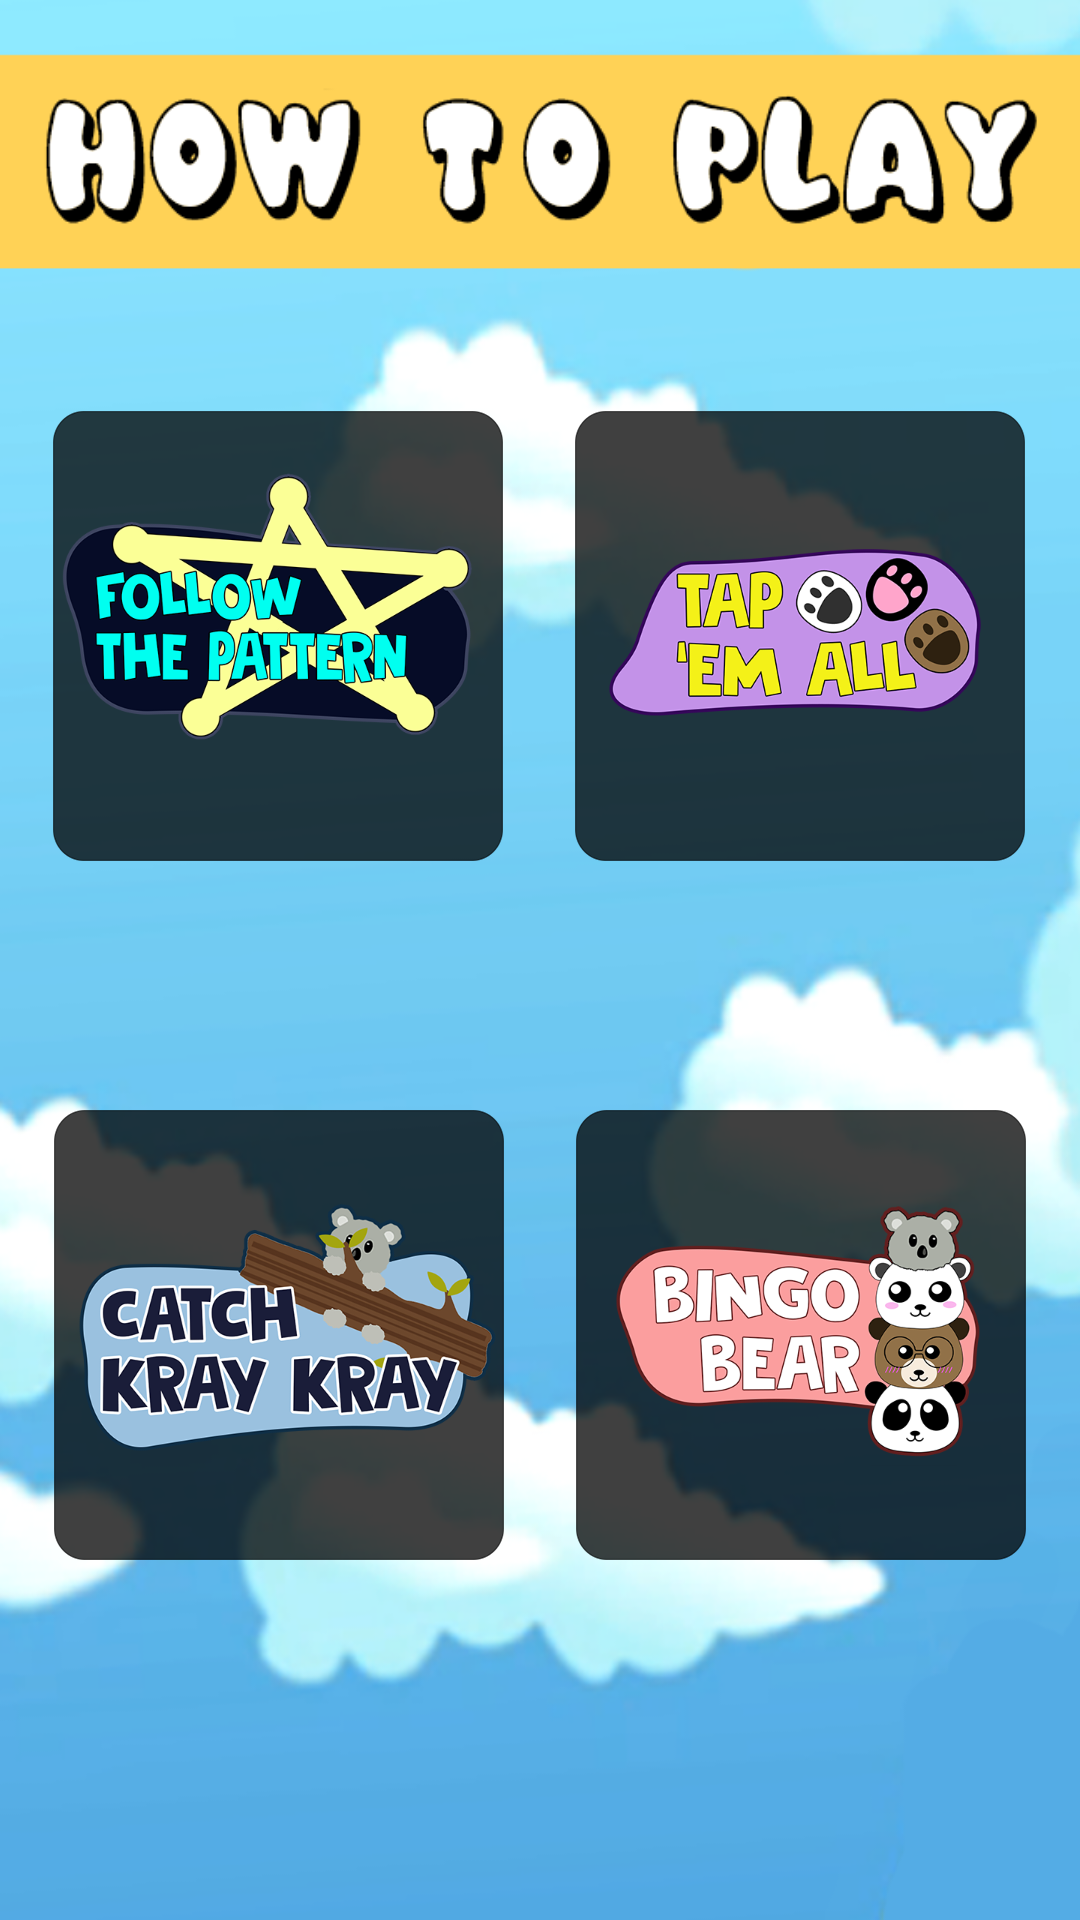

Reconstruct the res/layout file that produces this screen, plus the resources it refers to.
<!-- AndroidManifest.xml: application theme AppTheme -->
<!-- res/layout/activity_help.xml -->
<?xml version="1.0" encoding="utf-8"?>
<android.support.constraint.ConstraintLayout xmlns:android="http://schemas.android.com/apk/res/android"
    xmlns:app="http://schemas.android.com/apk/res-auto"
    xmlns:tools="http://schemas.android.com/tools"
    android:layout_width="match_parent"
    android:layout_height="match_parent"
    tools:context="com.example.einrick.layout.help"
    tools:layout_editor_absoluteY="25dp">

    <ImageView
        android:id="@+id/imageView11"
        android:layout_width="0dp"
        android:layout_height="0dp"
        android:scaleType="fitXY"
        app:layout_constraintBottom_toBottomOf="parent"
        app:layout_constraintEnd_toEndOf="parent"
        app:layout_constraintHorizontal_bias="0.0"
        app:layout_constraintStart_toStartOf="parent"
        app:layout_constraintTop_toTopOf="parent"
        app:layout_constraintVertical_bias="0.0"
        app:srcCompat="@drawable/bg12" />

    <LinearLayout
        android:layout_width="wrap_content"
        android:layout_height="wrap_content"
        android:layout_margin="16px"
        android:layout_marginBottom="8dp"
        android:layout_marginEnd="24dp"
        android:layout_marginStart="24dp"
        android:layout_marginTop="160dp"
        android:orientation="horizontal"
        android:visibility="visible"
        app:layout_constraintBottom_toBottomOf="parent"
        app:layout_constraintEnd_toEndOf="parent"
        app:layout_constraintHorizontal_bias="0.487"
        app:layout_constraintStart_toStartOf="parent"
        app:layout_constraintTop_toTopOf="parent"
        app:layout_constraintVertical_bias="0.275">

        <ImageButton
            android:id="@+id/patterngamebtn"
            android:layout_width="150dp"
            android:layout_height="150dp"
            android:layout_weight="1"
            android:background="@drawable/blacktrans"
            android:onClick="didTapButtonPG"
            android:scaleType="fitXY"
            android:visibility="visible"
            app:srcCompat="@drawable/patterngame" />

        <TextView
            android:layout_width="24dp"
            android:layout_height="150dp" />

        <ImageButton
            android:id="@+id/spotthebearbtn"
            android:layout_width="150dp"
            android:layout_height="150dp"
            android:layout_weight="1"
            android:background="@drawable/blacktrans"
            android:onClick="didTapButtonSTB"
            android:scaleType="fitXY"
            app:srcCompat="@drawable/spotthebear" />
    </LinearLayout>

    <LinearLayout
        android:layout_width="wrap_content"
        android:layout_height="wrap_content"
        android:layout_margin="16px"
        android:layout_marginBottom="120dp"
        android:layout_marginEnd="8dp"
        android:layout_marginStart="8dp"
        android:layout_marginTop="24dp"
        android:orientation="horizontal"
        android:visibility="visible"
        app:layout_constraintBottom_toBottomOf="parent"
        app:layout_constraintEnd_toEndOf="parent"
        app:layout_constraintStart_toStartOf="parent"
        app:layout_constraintTop_toTopOf="parent"
        app:layout_constraintVertical_bias="0.761">

        <ImageButton
            android:id="@+id/tapchloebtn"
            android:layout_width="150dp"
            android:layout_height="150dp"
            android:background="@drawable/blacktrans"
            android:onClick="didTapButtonTC"
            android:scaleType="fitXY"
            app:srcCompat="@drawable/tapchloe"
            tools:layout_editor_absoluteX="12dp"
            tools:layout_editor_absoluteY="332dp" />

        <TextView
            android:layout_width="24dp"
            android:layout_height="150dp" />

        <ImageButton
            android:id="@+id/bingobearbtn"
            android:layout_width="150dp"
            android:layout_height="150dp"
            android:background="@drawable/blacktrans"
            android:onClick="didTapButtonBB"
            android:scaleType="fitXY"
            app:srcCompat="@drawable/bingobear"
            tools:layout_editor_absoluteX="121dp"
            tools:layout_editor_absoluteY="332dp" />
    </LinearLayout>

</android.support.constraint.ConstraintLayout>
<!-- resources referenced by this layout -->
<resources>
  <!-- drawable bg12: png bitmap (drawable, 187891 bytes) -->
  <!-- drawable bingobear: png bitmap (drawable, 94616 bytes) -->
  <!-- drawable blacktrans: png bitmap (drawable, 2818 bytes) -->
  <!-- drawable patterngame: png bitmap (drawable, 85381 bytes) -->
  <!-- drawable spotthebear: png bitmap (drawable, 72985 bytes) -->
  <!-- drawable tapchloe: png bitmap (drawable, 105832 bytes) -->
  <style name="AppTheme" parent="Theme.AppCompat.NoActionBar">
          
          <item name="colorPrimary">@color/colorPrimary</item>
          <item name="colorPrimaryDark">@color/colorPrimaryDark</item>
          <item name="colorAccent">@color/colorAccent</item>
      </style>
  <color name="colorPrimary">#000000</color>
  <color name="colorPrimaryDark">#303F9F</color>
  <color name="colorAccent">#FF4081</color>
</resources>
